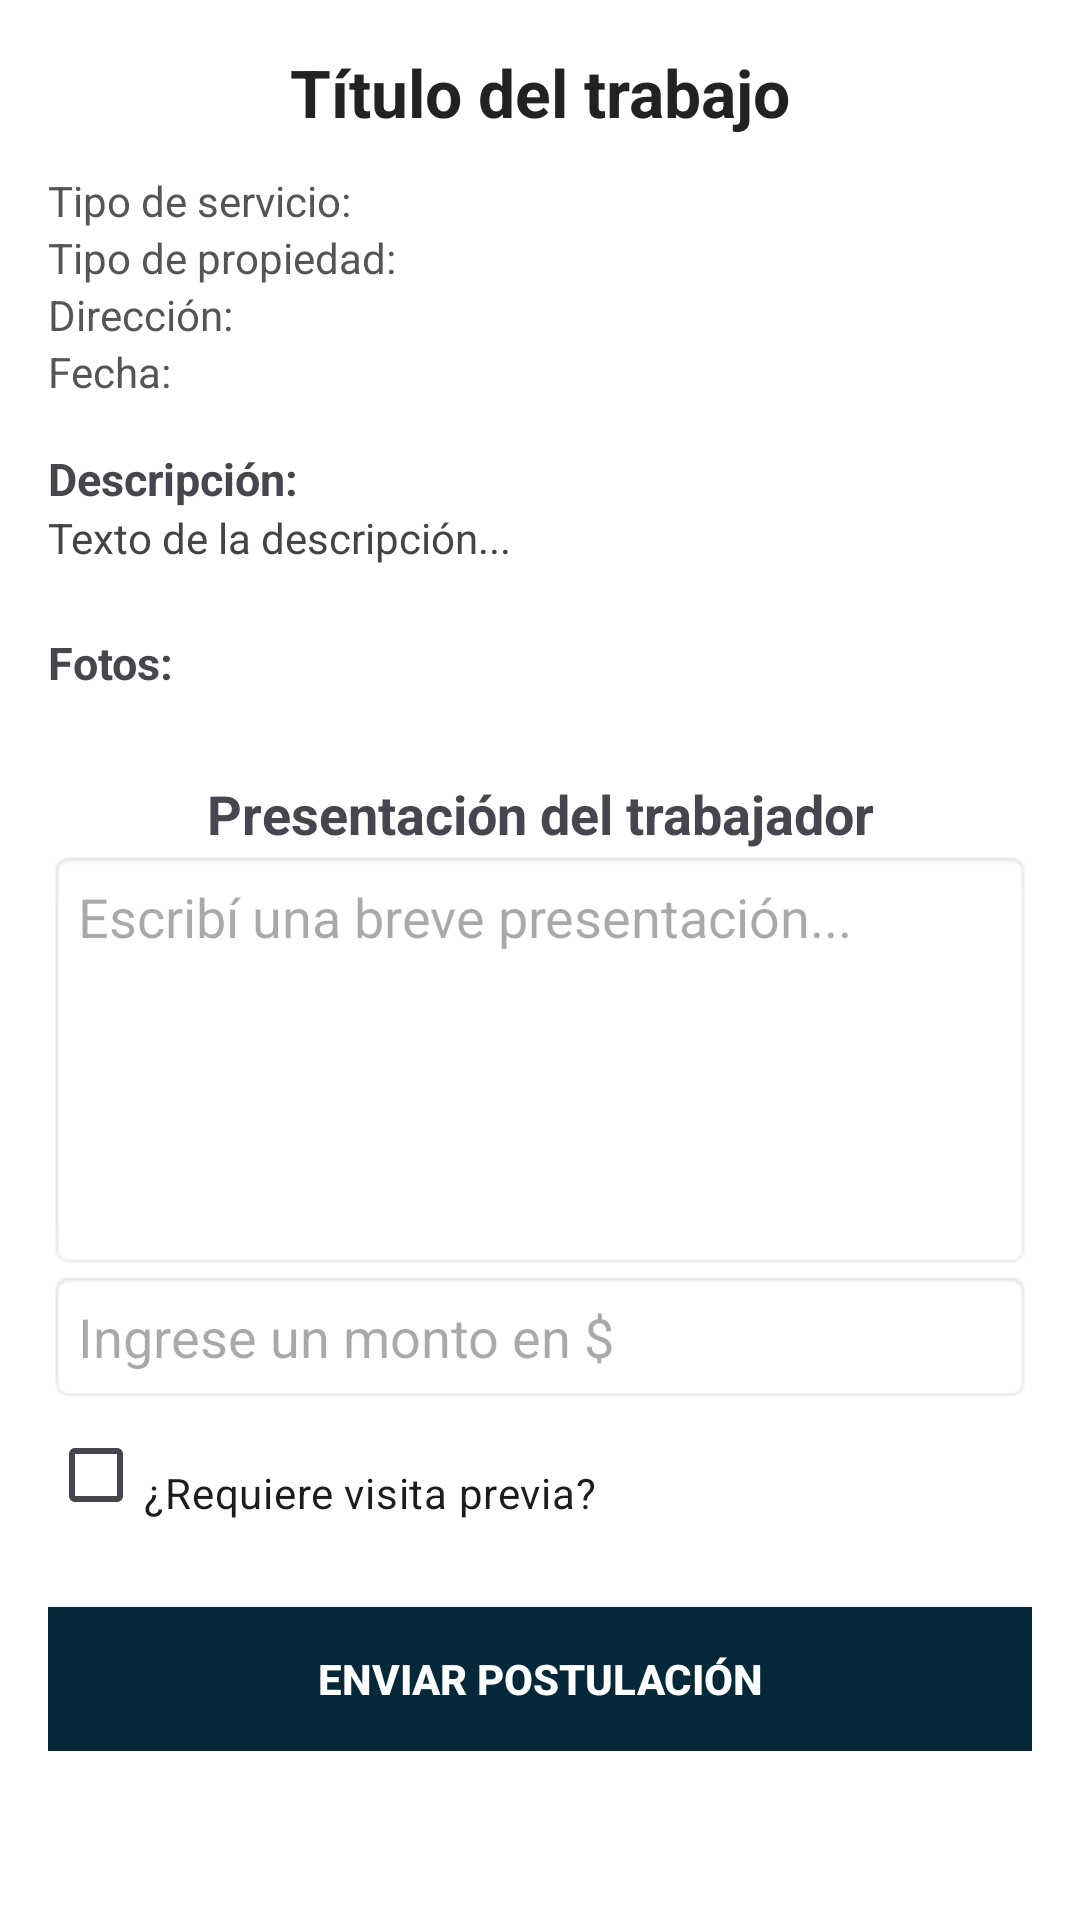

This screen was rendered from an Android layout file. Write that file and the resources it references.
<!-- AndroidManifest.xml: application theme Theme.Trabajito -->
<!-- res/layout/view_job_request.xml -->
<?xml version="1.0" encoding="utf-8"?>
<ScrollView xmlns:android="http://schemas.android.com/apk/res/android"
    android:layout_width="match_parent"
    android:layout_height="match_parent"
    android:padding="16dp"
    android:background="#FFFFFF">

    <LinearLayout
        android:layout_width="match_parent"
        android:layout_height="wrap_content"
        android:orientation="vertical">

        
        <LinearLayout
            android:layout_width="match_parent"
            android:layout_height="wrap_content"
            android:orientation="horizontal"
            android:gravity="center">

            <TextView
                android:id="@+id/txtTitle"
                android:layout_width="wrap_content"
                android:layout_height="wrap_content"
                android:text="Título del trabajo"
                android:textSize="22sp"
                android:textStyle="bold"
                android:textColor="#222" />

            <TextView
                android:id="@+id/txtUrgency"
                android:layout_width="wrap_content"
                android:layout_height="wrap_content"
                android:text="URGENTE"
                android:padding="6dp"
                android:textColor="#FFFFFF"
                android:background="#C62828"
                android:textStyle="bold"
                android:visibility="gone"
                android:gravity="center" />
        </LinearLayout>

        
        <TextView
            android:id="@+id/txtServiceType"
            android:layout_width="match_parent"
            android:layout_height="wrap_content"
            android:text="Tipo de servicio:"
            android:paddingTop="12dp"
            android:textSize="14sp"
            android:textColor="#555" />

        
        <TextView
            android:id="@+id/txtPropertyType"
            android:layout_width="match_parent"
            android:layout_height="wrap_content"
            android:text="Tipo de propiedad:"
            android:textColor="#555" />

        
        <TextView
            android:id="@+id/txtAddress"
            android:layout_width="match_parent"
            android:layout_height="wrap_content"
            android:text="Dirección:"
            android:textColor="#555" />

        
        <TextView
            android:id="@+id/txtDate"
            android:layout_width="match_parent"
            android:layout_height="wrap_content"
            android:text="Fecha:"
            android:textColor="#555" />

        
        <TextView
            android:id="@+id/txtDescriptionLabel"
            android:layout_width="match_parent"
            android:layout_height="wrap_content"
            android:text="Descripción:"
            android:textStyle="bold"
            android:paddingTop="16dp"
            android:textSize="15sp" />

        <TextView
            android:id="@+id/txtDescription"
            android:layout_width="match_parent"
            android:layout_height="wrap_content"
            android:text="Texto de la descripción..."
            android:textColor="#444"
            android:paddingBottom="10dp" />

        
        <TextView
            android:id="@+id/txtFotos"
            android:layout_width="match_parent"
            android:layout_height="wrap_content"
            android:text="Fotos:"
            android:textStyle="bold"
            android:paddingTop="12dp"
            android:textSize="15sp" />

        <LinearLayout
            android:id="@+id/layoutPhotos"
            android:layout_width="match_parent"
            android:layout_height="wrap_content"
            android:orientation="vertical"
            android:paddingTop="8dp" />

        
        <TextView
            android:layout_width="match_parent"
            android:layout_height="wrap_content"
            android:text="Presentación del trabajador"
            android:textSize="18sp"
            android:textStyle="bold"
            android:paddingTop="20dp"
            android:gravity="center" />

        <EditText
            android:id="@+id/inputPresentacion"
            android:layout_width="match_parent"
            android:layout_height="140dp"
            android:hint="Escribí una breve presentación..."
            android:gravity="top"
            android:padding="10dp"
            android:background="@android:drawable/editbox_background" />

        
        <EditText
            android:id="@+id/inputPresupuesto"
            android:layout_width="match_parent"
            android:layout_height="wrap_content"
            android:hint="Ingrese un monto en $"
            android:inputType="number"
            android:paddingTop="12dp"
            android:padding="10dp"
            android:background="@android:drawable/editbox_background" />

        
        <CheckBox
            android:id="@+id/checkVisita"
            android:layout_width="wrap_content"
            android:layout_height="wrap_content"
            android:text="¿Requiere visita previa?"
            android:paddingTop="12dp"
            android:textSize="14sp" />

        
        <Button
            android:id="@+id/btnEnviar"
            android:layout_width="match_parent"
            android:layout_height="wrap_content"
            android:text="Enviar postulación"
            android:background="#02283A"
            android:textColor="#FFFFFF"
            android:padding="14dp"
            android:textStyle="bold"
            android:layout_marginTop="20dp" />

    </LinearLayout>

</ScrollView>
<!-- resources referenced by this layout -->
<resources>
  <style name="Theme.Trabajito" parent="Base.Theme.Trabajito" />
  <style name="Base.Theme.Trabajito" parent="Theme.Material3.DayNight.NoActionBar">
          
          
      </style>
</resources>
